Run: headless pygame with SDL's dummy video driver; simulated clock (each Clock.tick advances the game by its frame time, no real sleeping); random seed 0; keys injected as events and as key.get_pressed() state; no mouse input.
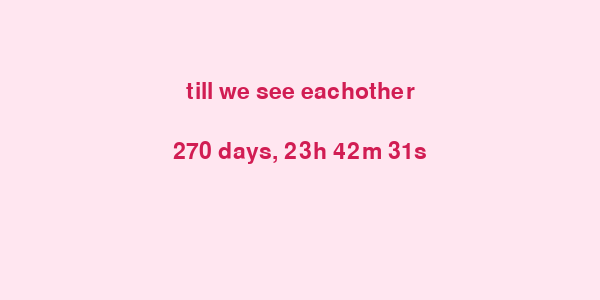
Frame 1 of 4 · flips 1–60 · no input
Frame 2 of 4 · flips 61–180 · tapped SPACE, RETURN · held RIGHT (→), D · screen unchanged from frame 1, image omitted
Frame 3 of 4 · flips 181–300 · held DOWN (↓), S · screen unchanged from frame 2, image omitted
Frame 4 of 4 · flips 301–420 · held LEFT (←), A, UP (↑), W · screen unchanged from frame 3, image omitted

The pygame program that drew these frames:

import pygame
import datetime

pygame.init()

width, height = 600, 300
screen = pygame.display.set_mode((width, height))

pink = (255, 230, 240)
dark_purple = (209, 29, 83)

font = pygame.font.SysFont("Arial", 34)

running = True
clock = pygame.time.Clock()

def get_time_until_sept2():
    today = datetime.datetime.now()
    target = datetime.datetime(today.year, 9, 2)
    if today > target:
        target = datetime.datetime(today.year + 1, 9, 2)
    return target - today

while running:
    screen.fill(pink)

    diff = get_time_until_sept2()

    days = diff.days
    hours, remainder = divmod(diff.seconds, 3600)
    minutes, seconds = divmod(remainder, 60)

    title_text = font.render("till we see eachother", True, dark_purple)
    countdown_text = font.render(
        f"{days} days, {hours:02}h {minutes:02}m {seconds:02}s", True, dark_purple
    )

    screen.blit(title_text, (width // 2 - title_text.get_width() // 2, 80))
    screen.blit(countdown_text, (width // 2 - countdown_text.get_width() // 2, 140))

    for event in pygame.event.get():
        if event.type == pygame.QUIT:
            running = False

    pygame.display.flip()
    clock.tick(1)  

pygame.quit()
